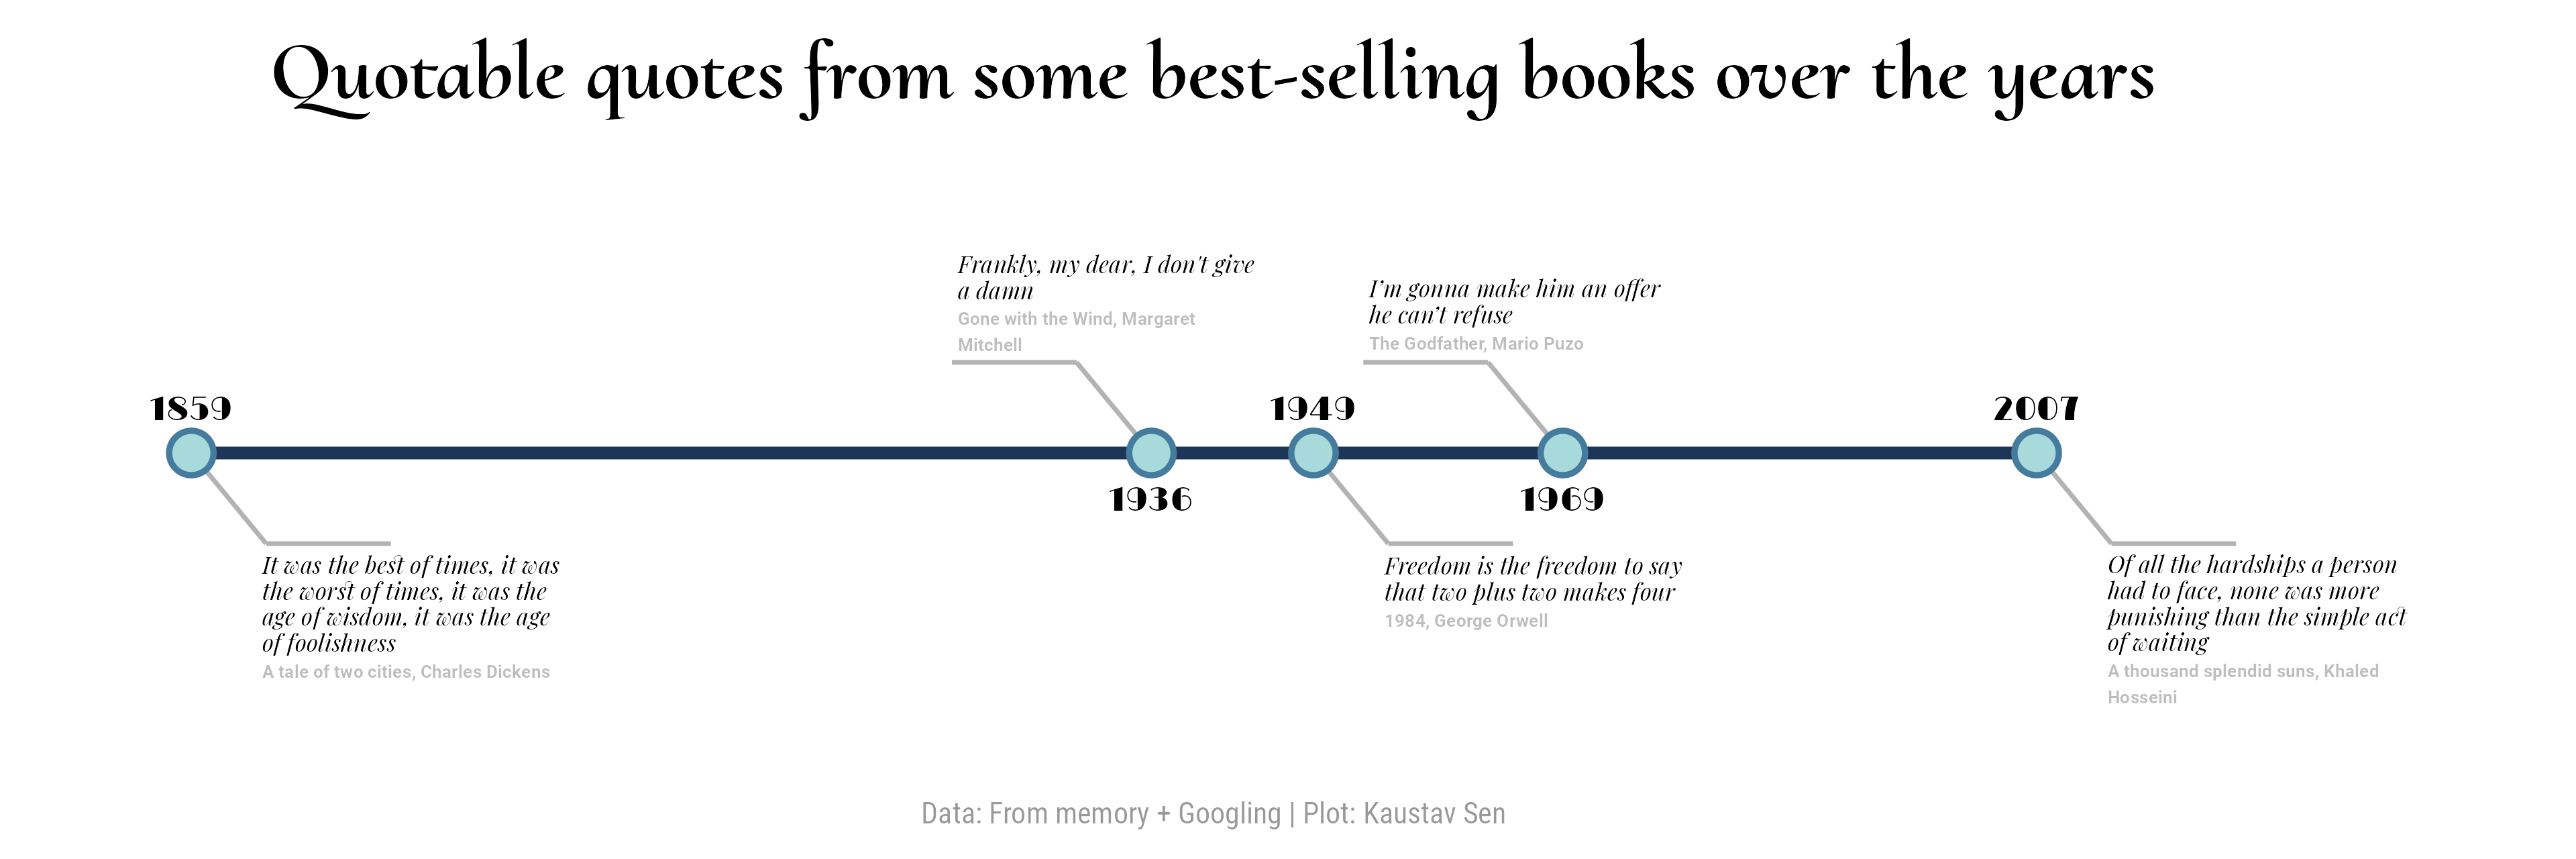

The R source for this figure:
library(tidyverse)
library(systemfonts)

register_variant(
  name = "Playfair Custom",
  family = "Playfair Display",
  features = font_feature(ligatures = "discretionary", kern = 1)
)

df <- tribble(
  ~year, ~book_author, ~quote,
  1859, "A tale of two cities, Charles Dickens", "It was the best of times, it was the worst of times, it was the age of wisdom, it was the age of foolishness",
  1936, "Gone with the Wind, Margaret Mitchell", "Frankly, my dear, I don't give a damn",
  1949, "1984, George Orwell", "Freedom is the freedom to say that two plus two makes four",
  1969, "The Godfather, Mario Puzo", "I’m gonna make him an offer he can’t refuse",
  2007, "A thousand splendid suns, Khaled Hosseini", "Of all the hardships a person had to face, none was more punishing than the simple act of waiting"
)

label_segments <- tibble(
  label = glue::glue("*{df$quote}*<br /><span style='font-family: Roboto Condensed; color: grey; font-size: 8px'>**{df$book_author}**</span>"),
  x = df$year,
  xend = x + 6 * rep(c(1,-1), length.out = 5),
  y = 1,
  yend = 1 * rep(c(0.7, 1.3), length.out = 5),
  x2 = xend + 10 *  rep(c(1,-1), length.out = 5),
  hjust = rep(c(0.06, 0.4), length.out = 5),
  vjust = rep(c(0.98, 0.07), length.out = 5)
)

p <- ggplot(df, aes(x = year, y = 1)) +
  geom_segment(data = label_segments,
               aes(x = x, y = y, xend = xend, yend = yend),
               color = "grey70", size = 0.75) +
  geom_segment(data = label_segments,
               aes(x = xend, y = yend, xend = x2, yend = yend),
               color = "grey70", size = 0.75) +
  geom_line(color = "#1d3557", size = 2) +
  geom_point(shape = 21, size = 6, stroke = 1.5, fill = "#a8dadc", color = "#457b9d") +
  geom_text(aes(label = year), nudge_y = 0.15*rep(c(1,-1), length.out = 5), family = "Limelight", size = 4) +
  ggtext::geom_textbox(data = label_segments,
                       aes(x = xend, y = yend, label = label, hjust = hjust, vjust = vjust),
                       width = unit(40, "mm"), box.color = NA, fill = NA, 
                       size = 2.8, family = "Playfair Custom", lineheight = 1.1) +
  scale_y_continuous(limits = c(0, 2)) +
  labs(
    title = "Quotable quotes from some best-selling books over the years",
    caption = "Data: From memory + Googling | Plot: Kaustav Sen"
  ) +
  coord_cartesian(clip = "off") +
  theme_void() +
  theme(
    plot.title.position = "plot",
    plot.caption.position = "plot",
    plot.title = element_text(family = "Cormorant Upright", face = "bold", size = rel(2.5), hjust = 0.5),
    plot.caption = element_text(family = "Roboto Condensed", size = rel(0.9), hjust = 0.5, color = "grey60"),
    plot.margin = margin(t = 10, b = 10, l = 30, r = 80)
  )

ragg::agg_png(here::here("day_03", "day_03.png"), 
              width = 12, height = 4, units ="in", res = 320)
print(p)
dev.off()
